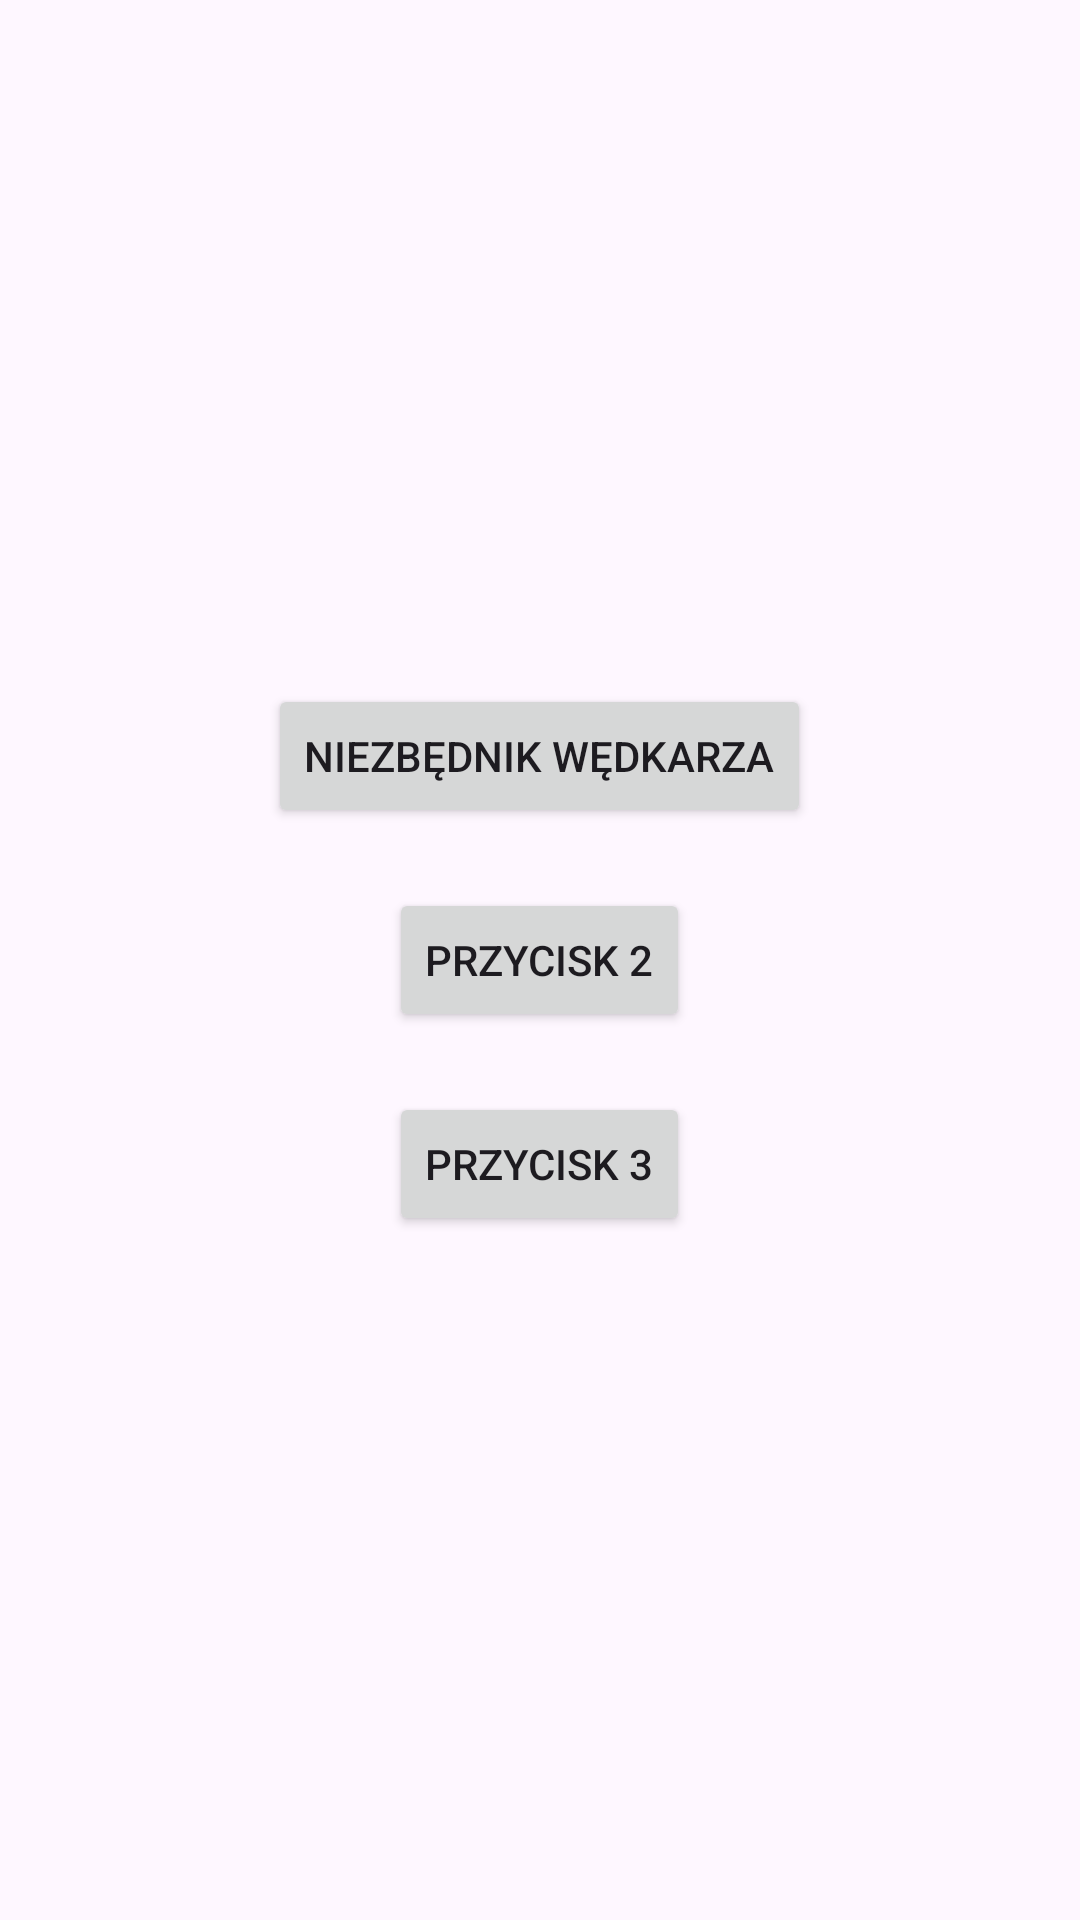

The Android layout XML behind this screen, and the referenced resources:
<!-- AndroidManifest.xml: application theme Theme.Fishing_App -->
<!-- res/layout/activity_main.xml -->
<?xml version="1.0" encoding="utf-8"?>
<LinearLayout xmlns:android="http://schemas.android.com/apk/res/android"
    android:id="@+id/main"
    android:layout_width="match_parent"
    android:layout_height="match_parent"
    android:orientation="vertical"
    android:padding="16dp"
    android:background="@drawable/main_layout"
    android:gravity="center">




    // Dodanie trzech przycisków na glownym ekranie
    <Button
        android:id="@+id/button1"
        android:layout_width="wrap_content"
        android:layout_height="wrap_content"
        android:text="@string/button1_text"
        android:layout_marginBottom="20dp" />

    <Button
        android:id="@+id/button2"
        android:layout_width="wrap_content"
        android:layout_height="wrap_content"
        android:text="@string/button2_text"
        android:layout_marginBottom="20dp" />

    <Button
        android:id="@+id/button3"
        android:layout_width="wrap_content"
        android:layout_height="wrap_content"
        android:text="@string/button3_text" />
</LinearLayout>
<!-- resources referenced by this layout -->
<resources>
  <string name="button1_text">Niezbędnik wędkarza</string>
  <string name="button2_text">Przycisk 2</string>
  <string name="button3_text">Przycisk 3</string>
  
      // Etykiety przyciskow i opisy z ActivityOne
  <style name="Theme.Fishing_App" parent="Base.Theme.Fishing_App" />
  <style name="Base.Theme.Fishing_App" parent="Theme.Material3.DayNight.NoActionBar">
          
          
      </style>
</resources>
